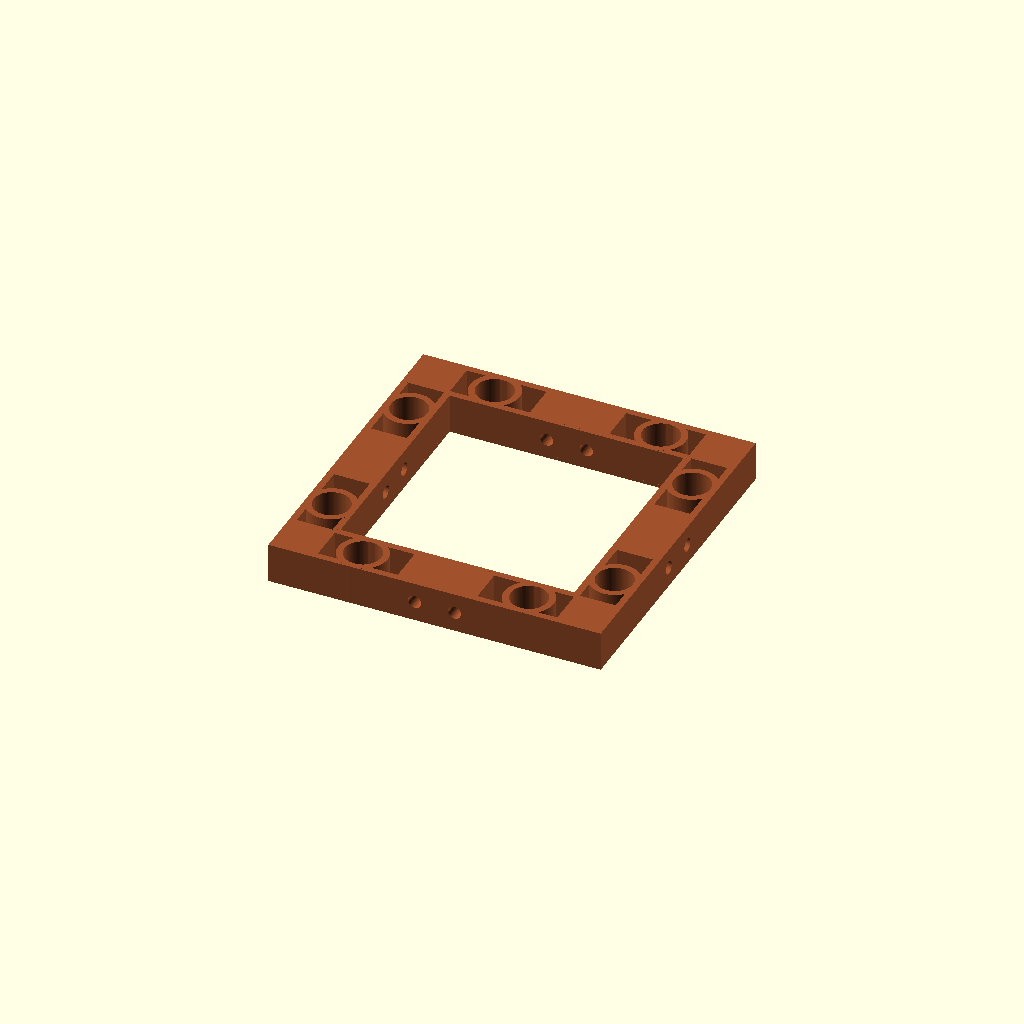
Cell 1: rendered with the file's own defaults.
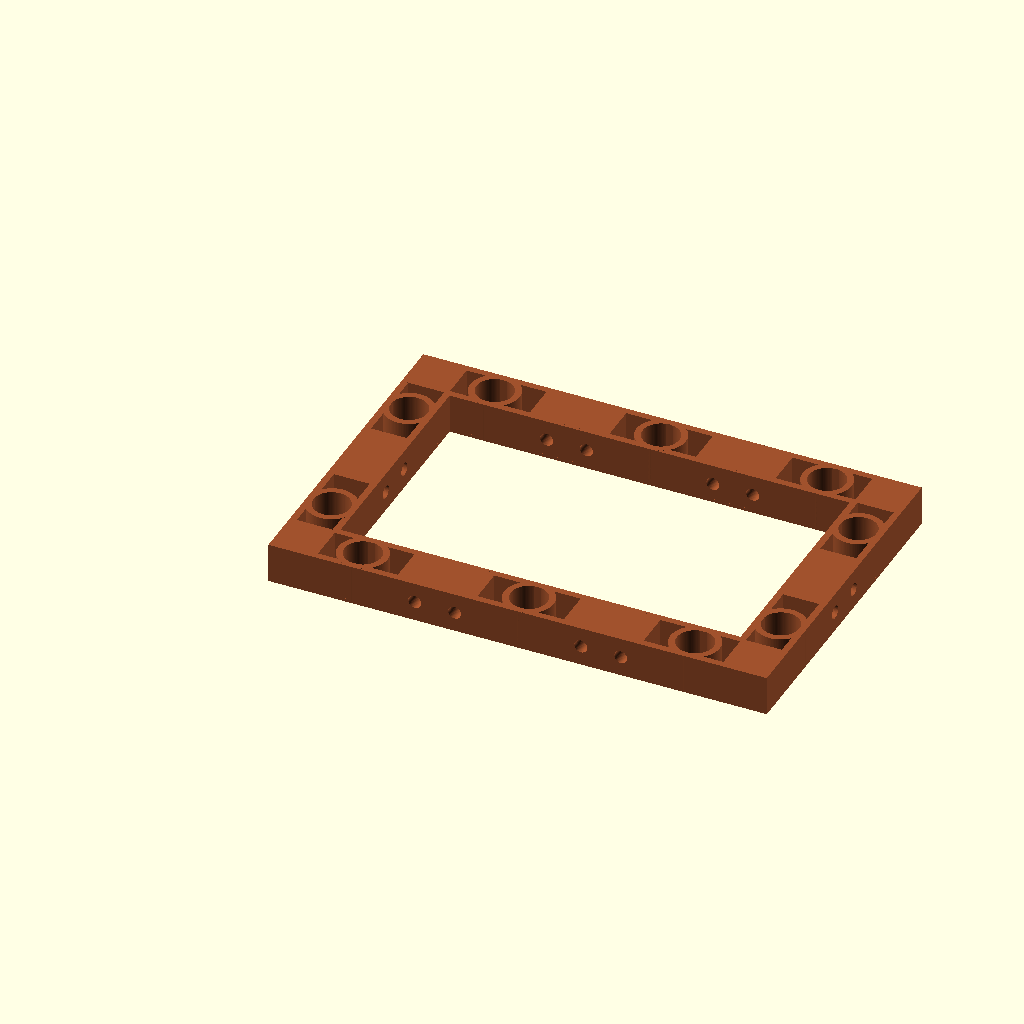
Cell 2: the same model with x = 3.
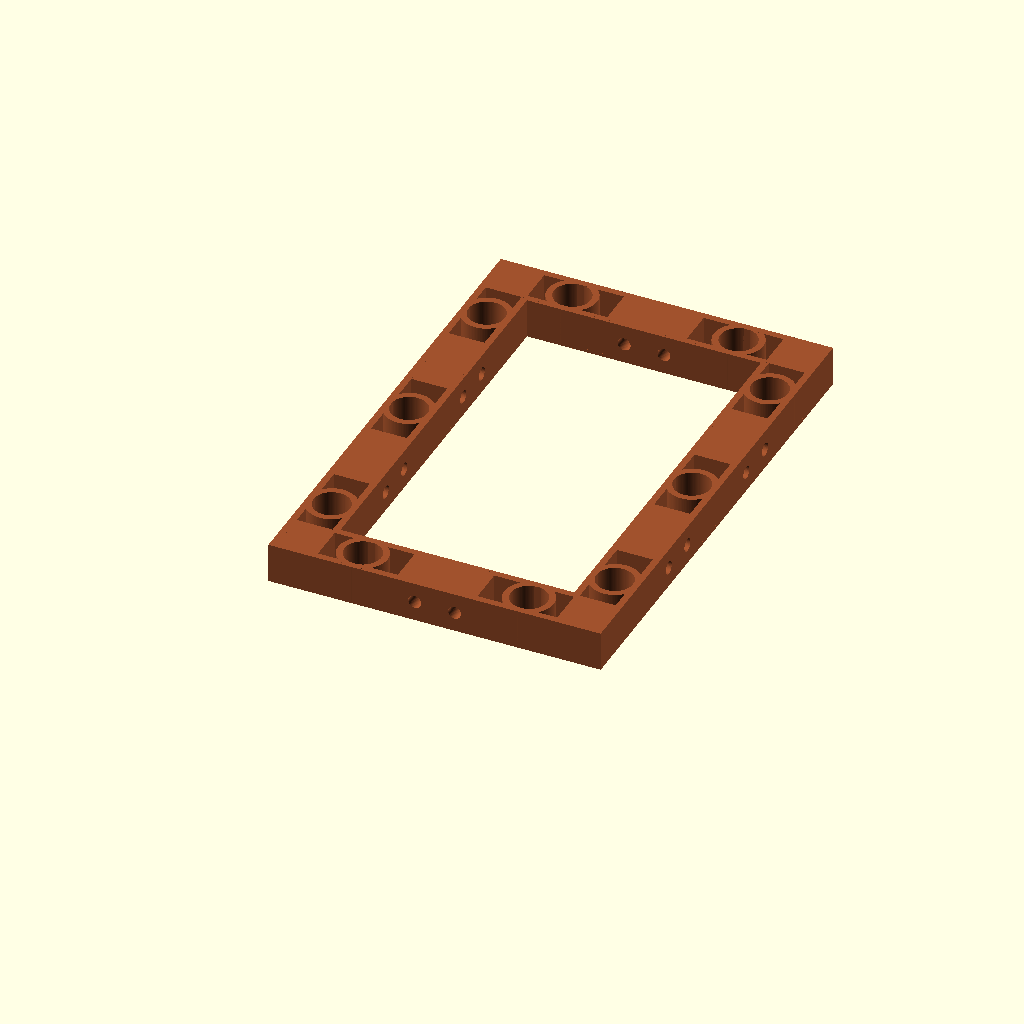
Cell 3 — y set to 3, the other parameters unchanged.
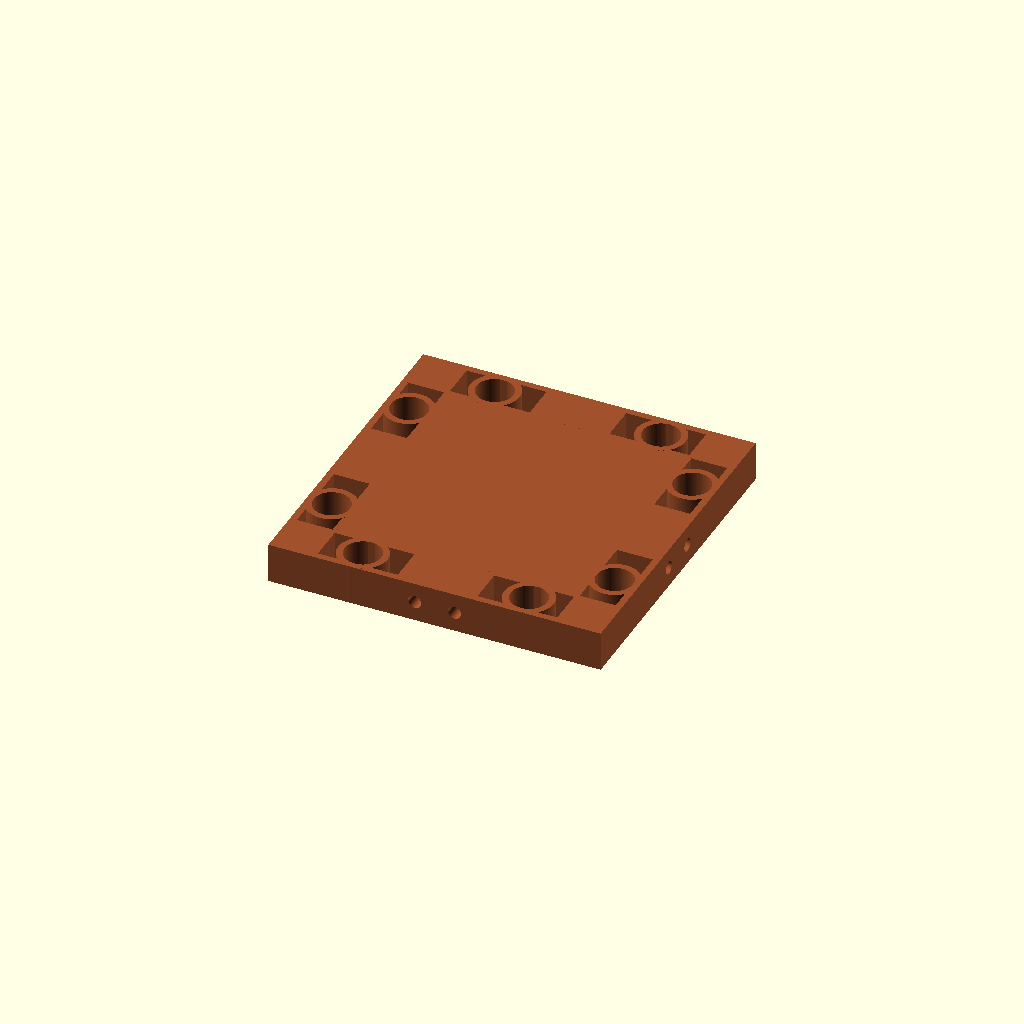
Cell 4: hollow = "false" (everything else at default).
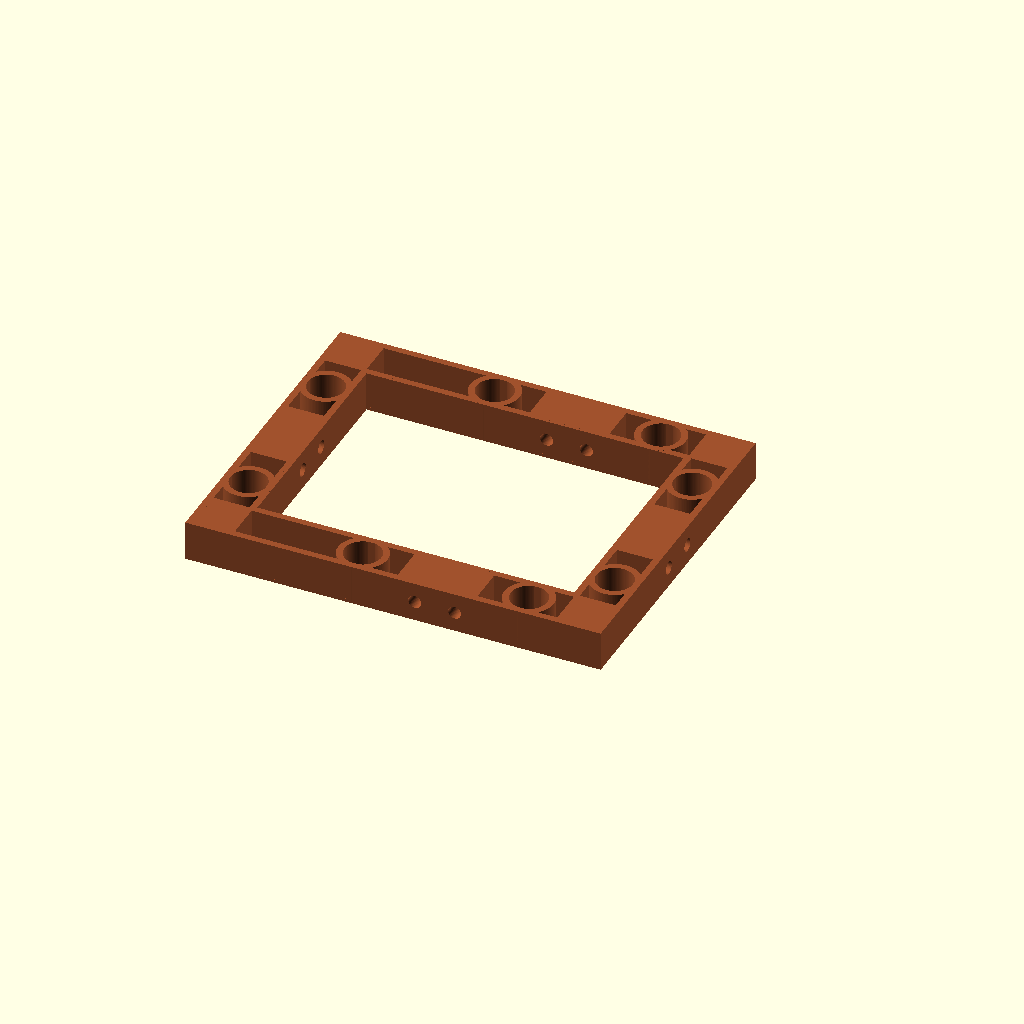
Cell 5: left_edge = "true" (everything else at default).
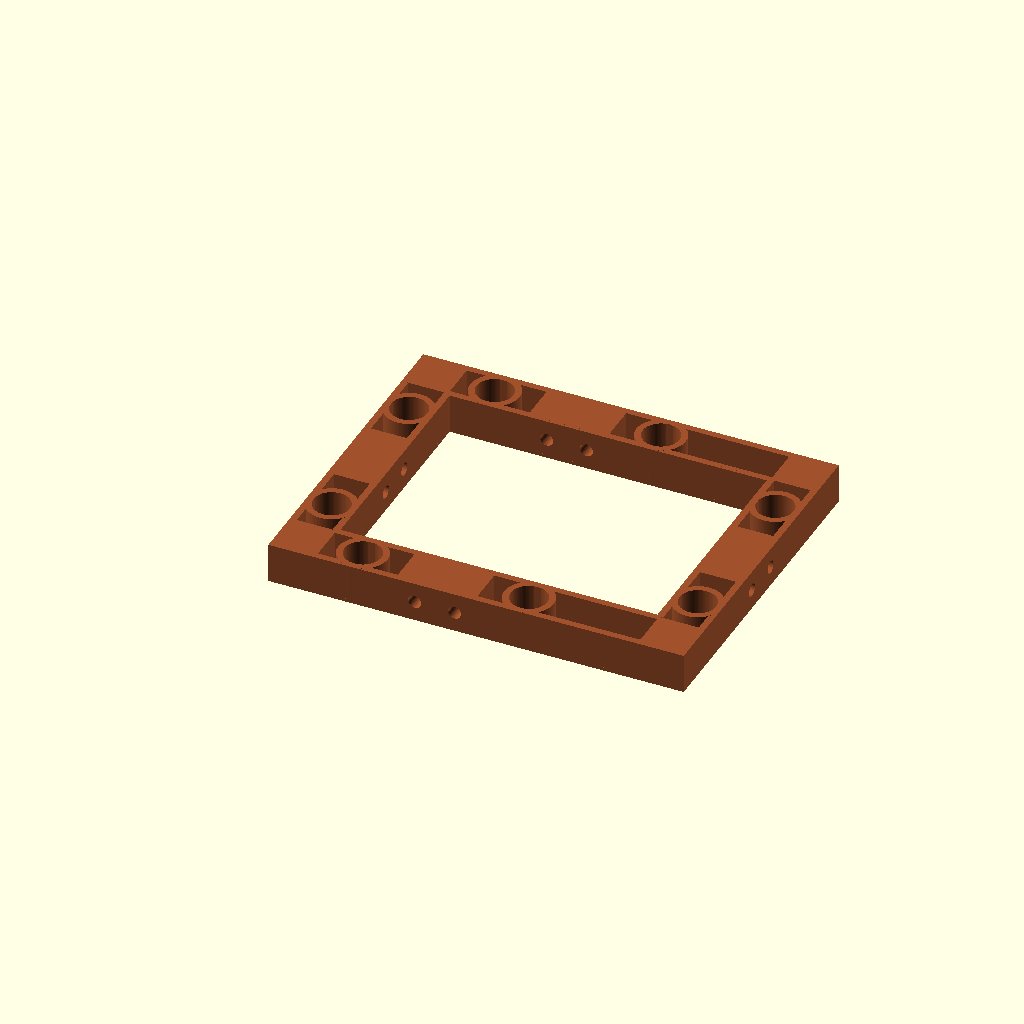
Cell 6: right_edge = "true" (everything else at default).
All cells are drawn from one camera (rotation 55°, 0°, 25°, orthographic, colour scheme Cornfield), so only the parameter changes between them.
Source of the model, scadFiles/1744692/3203048.scad:
/* [Base Tile Size] */

x = 2; //[1,2,3,4,5,6]

y = 2; //[1,2,3,4,5,6]



/* [Hollow] */

// Should the base be hollow or closed?

hollow = "true"; // [false,true]

braces = 0;



/* [Edge Tile Support] */

// Size of edge tile addition, 9.2 is standard for openforge

edge = 12.5;

left_edge = "false"; // [false,true]

right_edge = "false"; // [false,true]

front_edge = "false"; // [false,true]

back_edge = "false"; // [false,true]



/* [Magnets] */

// Size of hole for magnet.  5.5 works well for 5mm buckyball style magnets.  0 to eliminate.

magnet_hole = 5.5;



/* [Joinery Holes] */

// Size of hole for Filament tile joining.

filament_wire_hole = 0.975; // 0:Off,0.975:1.75mm filament,1.6:3mm filament

// Size of hole for paperclip tile joining.

paperclip_wire_hole = 0; // 0:Off,0.65:20 Gauge,0.7:18 Gauge



/* [Construction Kit] */

ckit_squares = "false"; //[false,true]



/* [Square Basis] */

// What is the size in mm of a square?

square_basis = 25; // [25:Metric (Dwarven Forge/Hirstarts), 25.4:Imperial (Rampage/OpenLOCK/Dragonlock), 31.75:Imperial * 1.25 (Wyloch/TrueTiles)]



module wire_holes(x,y,square_basis,

        filament_wire_hole=0.975,paperclip_wire_hole=0,edge=12.5) {

    // center: 1  mm wire  18 gauge 

    // crossed: .8  mm wire  20 gauge 7.4 small  9.3 large  20 gauge

    eoffset = -1 - edge;



    xlength = 2 + 2 * edge + square_basis * x;

    if (x > 1) {

        for ( i = [2 : x] ) {

            ipos = i * square_basis - square_basis;

            if (filament_wire_hole > 0) {

                translate([ipos-3,eoffset,6/2]) rotate([-90,0,0]) cylinder(ylength,filament_wire_hole,filament_wire_hole,$fn=50);

                translate([ipos+3,eoffset,6/2]) rotate([-90,0,0]) cylinder(ylength,filament_wire_hole,filament_wire_hole,$fn=50);

            }

            if (paperclip_wire_hole > 0.0) {

                // Large Loop

                translate([ipos+4.5,eoffset,6/2+1.5]) rotate([-90,0,0]) cylinder(ylength,paperclip_wire_hole,paperclip_wire_hole,$fn=50);

                translate([ipos-4.5,eoffset,6/2+1.5]) rotate([-90,0,0]) cylinder(ylength,paperclip_wire_hole,paperclip_wire_hole,$fn=50);

                translate([ipos+4.5,eoffset,6/2-1]) rotate([-90,0,0]) cylinder(ylength,paperclip_wire_hole,paperclip_wire_hole,$fn=50);

                translate([ipos-4.5,eoffset,6/2-1]) rotate([-90,0,0]) cylinder(ylength,paperclip_wire_hole,paperclip_wire_hole,$fn=50);

                // Small Loop

                translate([ipos+2.4,eoffset,6/2+1.5]) rotate([-90,0,0]) cylinder(ylength,paperclip_wire_hole,paperclip_wire_hole,$fn=50);

                translate([ipos-2.4,eoffset,6/2+1.5]) rotate([-90,0,0]) cylinder(ylength,paperclip_wire_hole,paperclip_wire_hole,$fn=50);

            }

        }

    }

    

    ylength = 2 + 2 * edge + square_basis * y;

    if (y > 1) {

        for ( i = [2 : y] ) {

            ipos = i*square_basis-square_basis;

            if (filament_wire_hole > 0) {

                translate([eoffset,ipos-3,6/2]) rotate([0,90,0]) cylinder(xlength,filament_wire_hole,filament_wire_hole,$fn=50);

                translate([eoffset,ipos+3,6/2]) rotate([0,90,0]) cylinder(xlength,filament_wire_hole,filament_wire_hole,$fn=50);

            }

            if (paperclip_wire_hole > 0.0) {

                // Large Loop

                translate([eoffset,ipos+4.5,6/2+1.5]) rotate([0,90,0]) cylinder(xlength,paperclip_wire_hole,paperclip_wire_hole,$fn=50);

                translate([eoffset,ipos-4.5,6/2+1.5]) rotate([0,90,0]) cylinder(xlength,paperclip_wire_hole,paperclip_wire_hole,$fn=50);

                translate([eoffset,ipos+4.5,6/2-1]) rotate([0,90,0]) cylinder(xlength,paperclip_wire_hole,paperclip_wire_hole,$fn=50);

                translate([eoffset,ipos-4.5,6/2-1]) rotate([0,90,0]) cylinder(xlength,paperclip_wire_hole,paperclip_wire_hole,$fn=50);

                // Small Loop

                translate([eoffset,ipos+2.4,6/2+1.5]) rotate([0,90,0]) cylinder(xlength,paperclip_wire_hole,paperclip_wire_hole,$fn=50);

                translate([eoffset,ipos-2.4,6/2+1.5]) rotate([0,90,0]) cylinder(xlength,paperclip_wire_hole,paperclip_wire_hole,$fn=50);

            }

        }

    }

}



module magnet_ejection_holes(x,y,square_basis,magnet_hole,

        left_edge="false",right_edge="false",front_edge="false",back_edge="false",edge=12.5) {

    if (magnet_hole > 0) {

        l = left_edge == "true"?edge:0;

        r = right_edge == "true"?edge:0;

        f = front_edge == "true"?edge:0;

        b = back_edge == "true"?edge:0;

        for ( i = [1 : x] ) {

            translate([i*square_basis-square_basis/2,3.6-f,-1]) cylinder(10,.9,.9,$fn=50);

            translate([i*square_basis-square_basis/2,y*square_basis-3.6+b,-1]) cylinder(10,.9,.9,$fn=50);

        }

        for ( i = [1 : y] ) {

            translate([3.6-l,i*square_basis-square_basis/2,-1]) cylinder(10,.9,.9,$fn=50);

            translate([x*square_basis-3.6+r,i*square_basis-square_basis/2,-1]) cylinder(10,.9,.9,$fn=50);

        }

    }

}



module fs_magnet_holder(magnet_hole=5.5) {

    // 5mm buckyballs

    if(magnet_hole > 0) {

        difference() {

            cylinder(6,3.7,3.7, $fn=100);

            translate([0,0,-1]) cylinder(8,magnet_hole/2,magnet_hole/2, $fn=100);

        }

    }

}



module fs_magnet_base(x,y,square_basis,

        left_edge="false",right_edge="false",front_edge="false",back_edge="false",edge=12.5,

        magnet_hole=5.5,filament_wire_hole=0.975,paperclip_wire_hole=0,

        ckit_squares="false",hollow="true",braces=0) {

    l = left_edge == "true"?edge:0;

    r = right_edge == "true"?edge:0;

    f = front_edge == "true"?edge:0;

    b = back_edge == "true"?edge:0;

    ckit = ckit_squares == "true"?true:false;

    hollow_interior = hollow == "true"?true:false;



    difference() {

        union() {

            translate([-l,-f,0]) difference() {

                cube([square_basis*x+l+r,square_basis*y+f+b,6]);

                translate([1,1,-1]) cube([square_basis*x-2+l+r,square_basis*y-2+f+b,8]);

            }

            translate([6.4-l,6.4-f,0]) difference() {

                cube([square_basis*x-12.8+l+r,square_basis*y-12.8+f+b,6]);

                if(hollow_interior) {

                    translate([1,1,-1]) cube([square_basis*x-14.8+l+r,square_basis*y-14.8+f+b,8]);

                }

            }

            translate([-l,-f,0]) difference() {

                cube([square_basis*x+l+r,square_basis*y+f+b,0.5]);

                translate([7,7,-1]) cube([square_basis*x-14+l+r,square_basis*y-14+f+b,8]);

            }

            for ( i = [1 : x] ) {

                translate([i*square_basis-square_basis/2,3.7-f,0]) fs_magnet_holder(magnet_hole);

                translate([i*square_basis-square_basis/2,y*square_basis-3.7+b,0]) fs_magnet_holder(magnet_hole);

            }

            for ( i = [1 : y] ) {

                translate([3.7-l,i*square_basis-square_basis/2,0]) fs_magnet_holder(magnet_hole);

                translate([x*square_basis-3.7+r,i*square_basis-square_basis/2,0]) fs_magnet_holder(magnet_hole);

            }

            if (x > 1) {

                for ( i = [2 : x] ) {

                    translate([i*square_basis-square_basis-6,-f,0]) cube([12,7,6]); 

                    translate([i*square_basis-square_basis-6,y*square_basis-7+b,0]) cube([12,7,6]); 

                }

            }

            if (y > 1) {

                for ( i = [2 : y] ) {

                    translate([-l,i*square_basis-square_basis-6,0]) cube([7,12,6]); 

                    translate([x*square_basis-7+r,i*square_basis-square_basis-6,0]) cube([7,12,6]); 

                }

            }

            translate([-l,-f,0]) cube([7,7,6]);

            translate([x*square_basis-7+r,-f,0]) cube([7,7,6]);

            translate([-l,y*square_basis-7+b,0]) cube([7,7,6]);

            translate([x*square_basis-7+r,y*square_basis-7+b,0])translate([]) cube([7,7,6]);

            if(ckit) {

                translate([-l+1+6,-f+1+6,0]) cube([6,6,6]);

                translate([x*square_basis-7+r-6,-f+1+6,0]) cube([6,6,6]);

                translate([-l+1+6,y*square_basis-7+b-6,0]) cube([6,6,6]);

                translate([x*square_basis-7+r-6,y*square_basis-7+b-6,0]) cube([6,6,6]);

            }

        }

        wire_holes(

            x, y, square_basis,

            filament_wire_hole=filament_wire_hole,

            paperclip_wire_hole=paperclip_wire_hole);

        magnet_ejection_holes(

            x,y,square_basis,

            magnet_hole,

            left_edge=left_edge,

            right_edge=right_edge,

            front_edge=front_edge,

            back_edge=back_edge,

            edge=12.5);

    }

    if(braces > 0) {

        if (y > 1) {

            for ( i = [1 : (y-1)]) {

                translate([1-l,i*square_basis-braces/2,0]) cube([x*square_basis-2+l+r,braces,6]);

            }

        }

        if (x > 1) {

            for ( i = [1 : (x-1)]) {

                translate([i*square_basis-braces/2,1-f,0]) cube([braces,y*square_basis-2+f+b,6]);

            }

        }

    }

}



color("Sienna") fs_magnet_base(x,y,square_basis,

    left_edge,right_edge,front_edge,back_edge,edge,magnet_hole,

    filament_wire_hole=filament_wire_hole,paperclip_wire_hole=paperclip_wire_hole,ckit_squares=ckit_squares,hollow=hollow,braces=braces);
Customizer parameters (derived from the source; name, type, default, range or options):
x: number, default 2, options 1, 2, 3, 4, 5, 6
y: number, default 2, options 1, 2, 3, 4, 5, 6
hollow: string, default "true", options "false", "true"
braces: number, default 0
edge: number, default 12.5
left_edge: string, default "false", options "false", "true"
right_edge: string, default "false", options "false", "true"
front_edge: string, default "false", options "false", "true"
back_edge: string, default "false", options "false", "true"
magnet_hole: number, default 5.5
filament_wire_hole: number, default 0.975
paperclip_wire_hole: number, default 0
ckit_squares: string, default "false", options "false", "true"
square_basis: number, default 25, options 25, 25.4, 31.75
